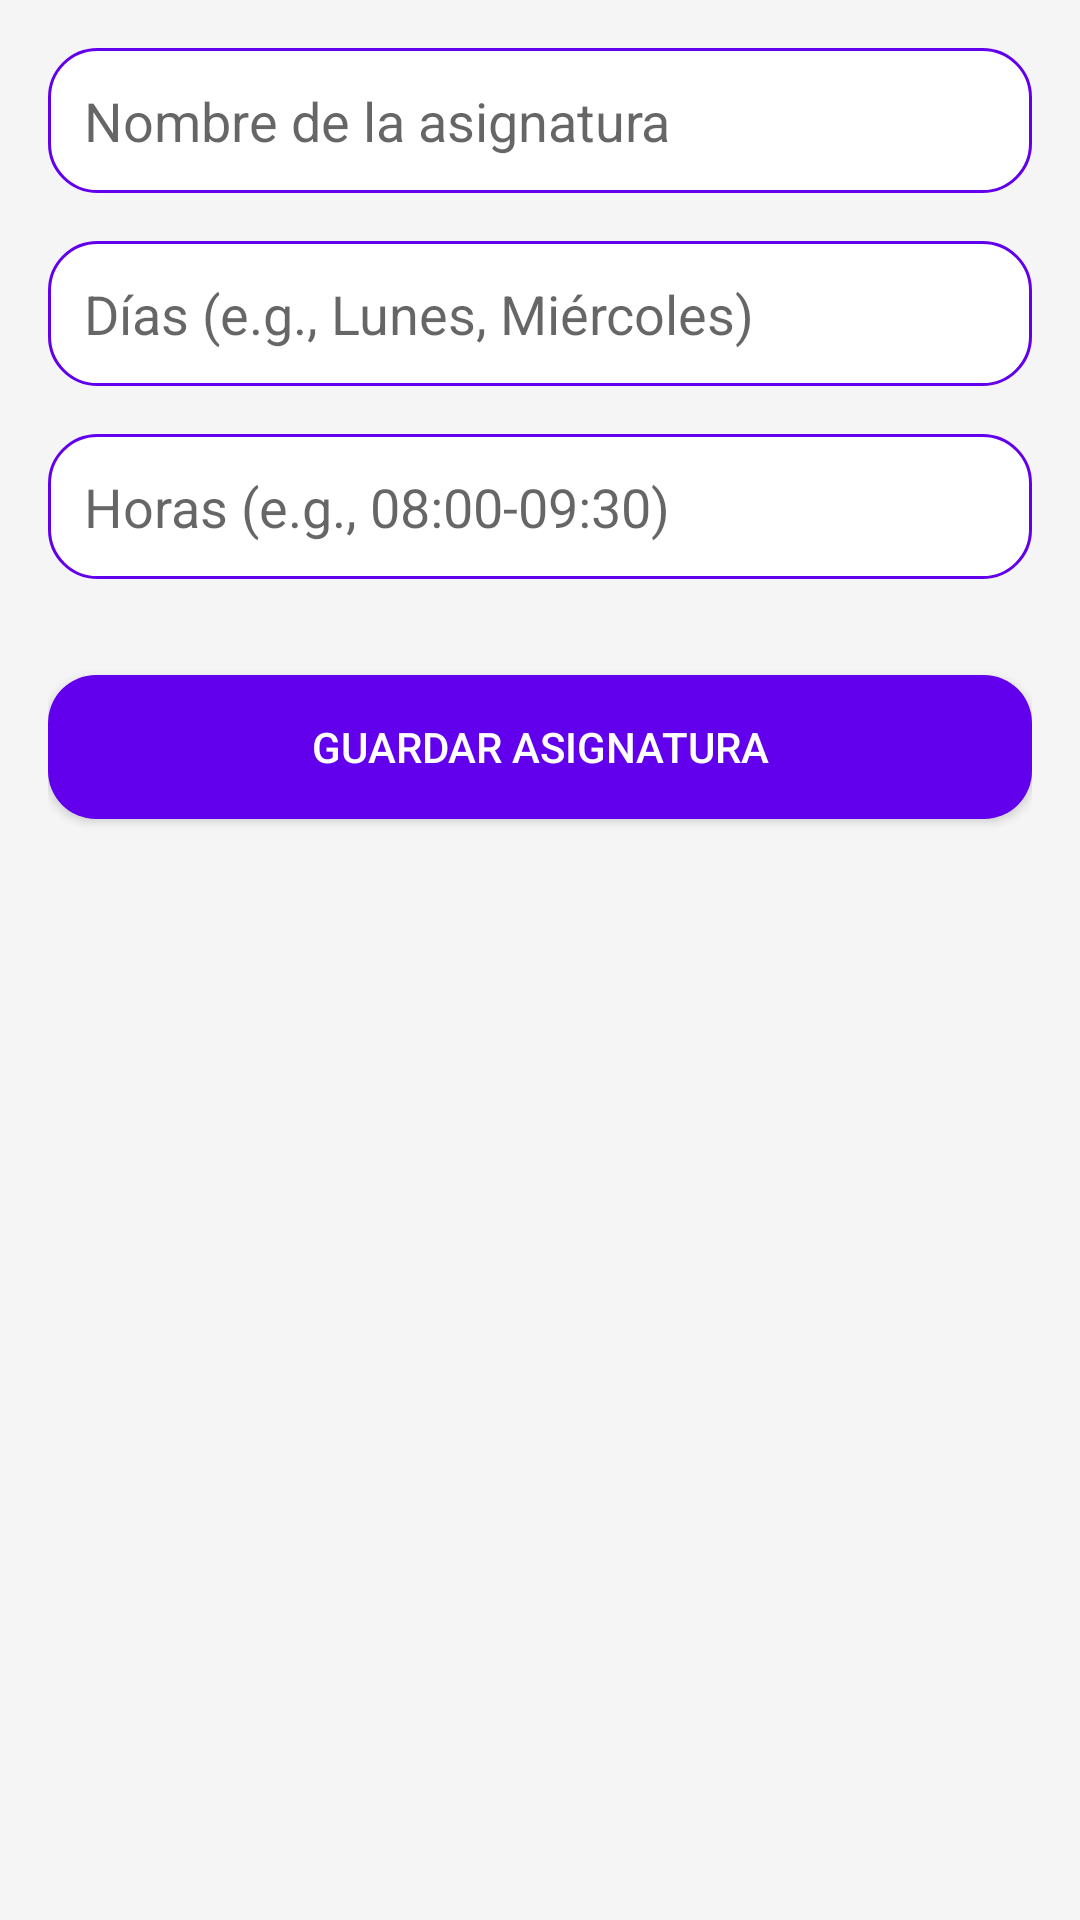

Produce the Android XML layout that renders to this screen, including the resource entries it uses.
<!-- AndroidManifest.xml: activity theme Theme.Examen2Eventos -->
<!-- res/layout/activity_add_subject.xml -->
<LinearLayout
    xmlns:android="http://schemas.android.com/apk/res/android"
    android:layout_width="match_parent"
    android:layout_height="match_parent"
    android:orientation="vertical"
    android:padding="16dp"
    android:background="#f5f5f5">

    <EditText
        android:id="@+id/edt_name"
        android:layout_width="match_parent"
        android:layout_height="wrap_content"
        android:hint="Nombre de la asignatura"
        android:inputType="text"
        android:background="@drawable/rounded_edittext"
        android:padding="12dp"
        android:layout_marginBottom="16dp" />

    <EditText
        android:id="@+id/edt_days"
        android:layout_width="match_parent"
        android:layout_height="wrap_content"
        android:hint="Días (e.g., Lunes, Miércoles)"
        android:inputType="text"
        android:background="@drawable/rounded_edittext"
        android:padding="12dp"
        android:layout_marginBottom="16dp" />

    <EditText
        android:id="@+id/edt_hours"
        android:layout_width="match_parent"
        android:layout_height="wrap_content"
        android:hint="Horas (e.g., 08:00-09:30)"
        android:inputType="text"
        android:background="@drawable/rounded_edittext"
        android:padding="12dp"
        android:layout_marginBottom="16dp" />

    <Button
        android:id="@+id/btn_save"
        android:layout_width="match_parent"
        android:layout_height="wrap_content"
        android:text="Guardar Asignatura"
        android:background="@drawable/rounded_corners"
        android:textColor="@android:color/white"
        android:layout_marginTop="16dp" />
</LinearLayout>
<!-- resources referenced by this layout -->
<resources>
  <!-- drawable rounded_corners (drawable) -->
  <shape xmlns:android="http://schemas.android.com/apk/res/android">
      <solid android:color="@color/purple_500" /> 
      <corners android:radius="16dp" /> 
      <padding
          android:left="12dp"
          android:top="8dp"
          android:right="12dp"
          android:bottom="8dp" />
  </shape>
  <!-- drawable rounded_edittext (drawable) -->
  <shape xmlns:android="http://schemas.android.com/apk/res/android">
      <solid android:color="#FFFFFF" />
      <stroke
          android:width="1dp"
          android:color="@color/purple_500" />
      <corners android:radius="16dp" />
  </shape>
  <style name="Theme.Examen2Eventos" parent="Theme.AppCompat.Light.NoActionBar">
          
          <item name="colorPrimary">@color/purple_500</item>
          <item name="colorPrimaryDark">@color/purple_700</item>
          <item name="colorAccent">@color/teal_200</item>
      </style>
  <!-- not gathered from this repository: default colours our renderer supplied (Android Studio template values) -->
  <color name="purple_500">#FF6200EE</color>
  <color name="purple_700">#FF3700B3</color>
  <color name="teal_200">#FF03DAC5</color>
</resources>
